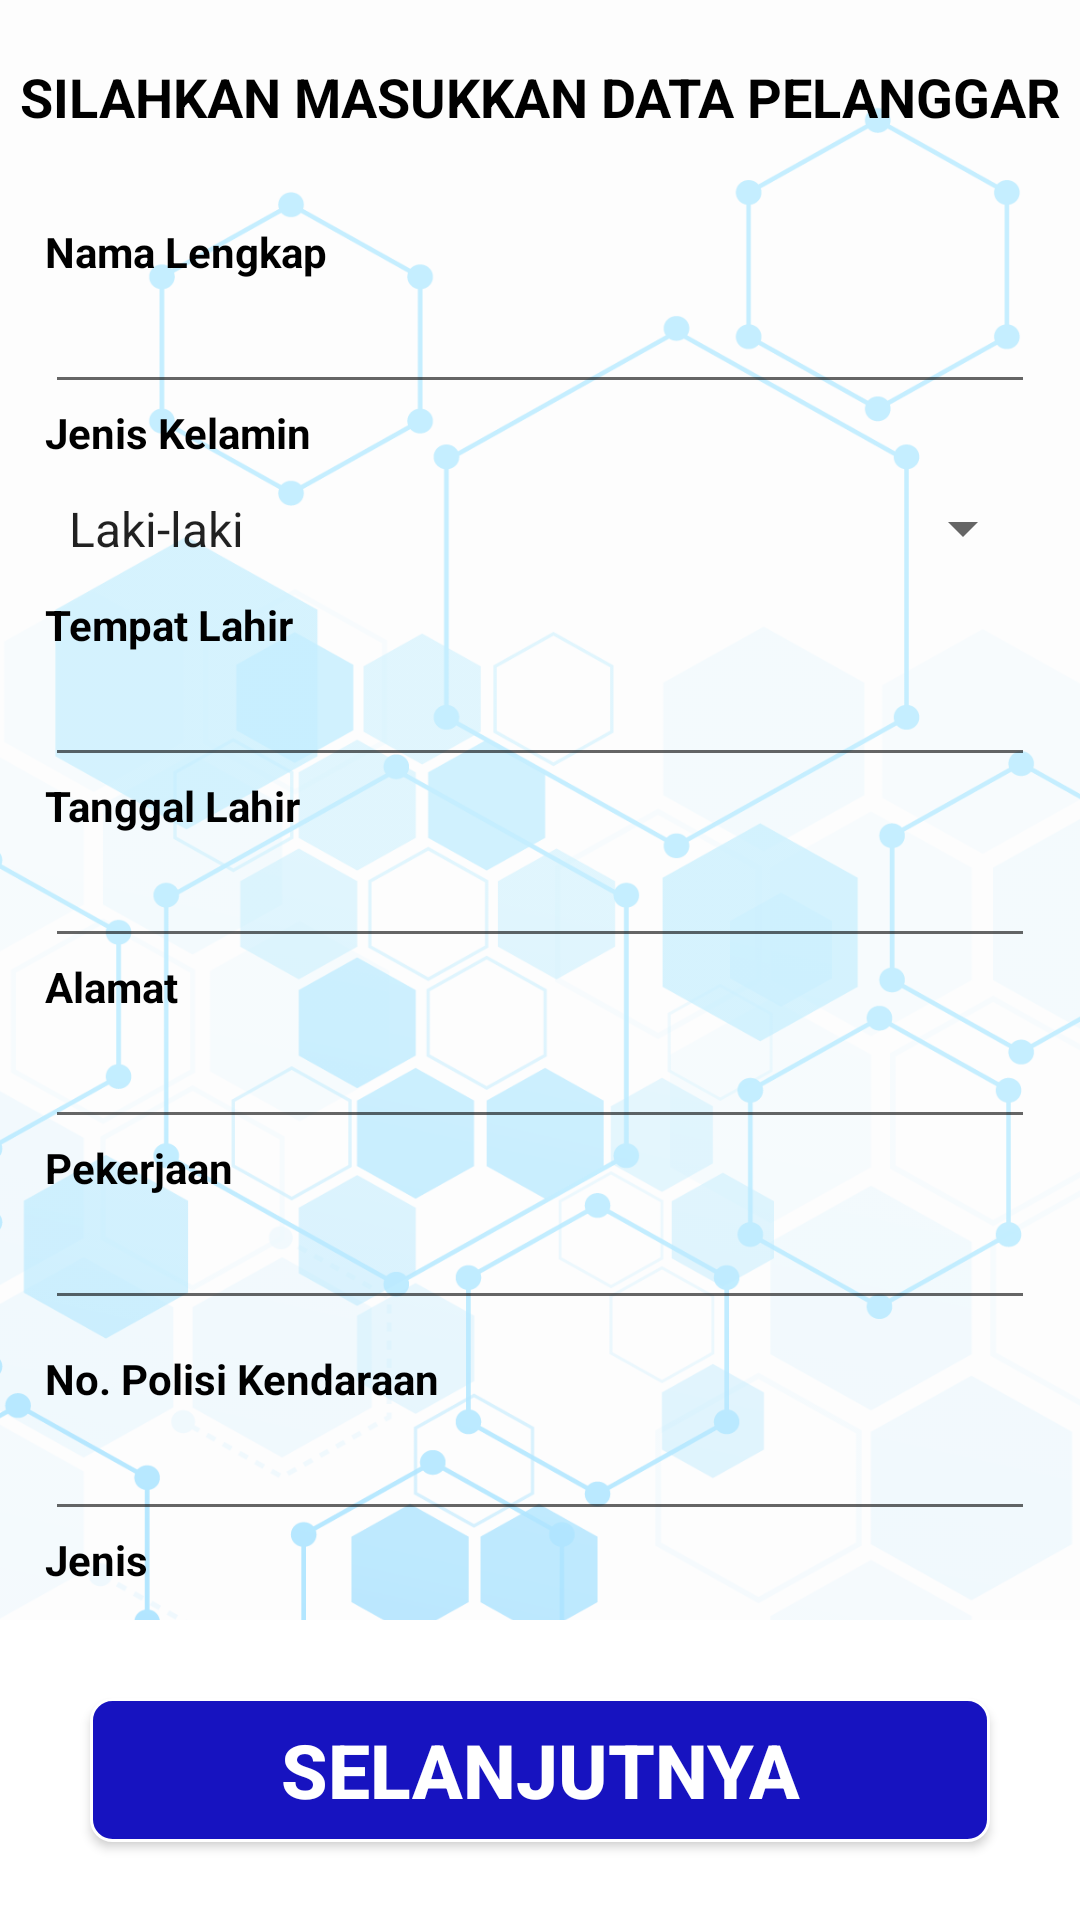

The Android layout XML behind this screen, and the referenced resources:
<!-- AndroidManifest.xml: application theme AppTheme -->
<!-- res/layout/activity_tilang.xml -->
<?xml version="1.0" encoding="utf-8"?>
<RelativeLayout
    xmlns:android="http://schemas.android.com/apk/res/android"
    xmlns:app="http://schemas.android.com/apk/res-auto"
    xmlns:tools="http://schemas.android.com/tools"
    android:layout_width="match_parent"
    android:layout_height="match_parent"
    android:background="@drawable/bg"
    tools:context="com.kelompok1.uas.MyPolis.Tilang">


    <RelativeLayout
        android:layout_width="match_parent"
        android:layout_height="match_parent"
        android:background="#9AFFFFFF"
       >

        <TextView
            android:layout_width="match_parent"
            android:layout_height="wrap_content"
            android:paddingTop="20dp"
            android:id="@+id/silahkan"
            android:textAlignment="center"
            android:textStyle="bold"
            android:textSize="18dp"
            android:textColor="#000000"
            android:text="SILAHKAN MASUKKAN DATA PELANGGAR"/>

        <LinearLayout
            android:layout_width="match_parent"
            android:layout_height="match_parent"
            android:layout_below="@+id/silahkan"
            android:layout_marginLeft="15dp"
            android:layout_marginRight="15dp"
            android:orientation="vertical"
            android:layout_marginTop="30dp">


            <TextView
                android:layout_width="wrap_content"
                android:layout_height="wrap_content"
                android:textColor="#000000"
                android:text="Nama Lengkap"
                android:textStyle="bold" />
            <EditText
                android:id="@+id/txNama_Add"
                android:layout_width="match_parent"
                android:layout_height="wrap_content"
                android:textColor="#000000"
                android:inputType="textCapSentences"/>

            <TextView
                android:layout_width="wrap_content"
                android:layout_height="wrap_content"
                android:textColor="#000000"
                android:text="Jenis Kelamin"
                android:textStyle="bold"/>
            <Spinner
                android:id="@+id/spJK_Add"
                android:layout_width="match_parent"
                android:textColor="#000000"
                android:layout_height="45dp"
                android:entries="@array/jenis_kelamin" />

            <TextView
                android:layout_width="wrap_content"
                android:layout_height="wrap_content"
                android:textColor="#000000"
                android:text="Tempat Lahir"
                android:textStyle="bold"/>
            <EditText
                android:id="@+id/txTempatLahir_Add"
                android:textColor="#000000"
                android:layout_width="match_parent"
                android:layout_height="wrap_content"
                android:inputType="textCapSentences"/>

            <TextView
                android:layout_width="wrap_content"
                android:layout_height="wrap_content"
                android:textColor="#000000"
                android:text="Tanggal Lahir"
                android:textStyle="bold"/>
            <EditText
                android:id="@+id/txTglLahir_Add"
                android:layout_width="match_parent"
                android:layout_height="wrap_content"
                android:textColor="#000000"
                android:inputType="date"
                android:focusable="false"/>

            <TextView
                android:layout_width="wrap_content"
                android:layout_height="wrap_content"
                android:textColor="#000000"
                android:text="Alamat"
                android:textStyle="bold"/>
            <EditText
                android:id="@+id/txAlamat_Add"
                android:layout_width="match_parent"
                android:layout_height="wrap_content"
                android:textColor="#000000"
                android:inputType="textCapSentences"/>

            <TextView
            android:layout_width="wrap_content"
            android:layout_height="wrap_content"
            android:textColor="#000000"
            android:text="Pekerjaan"
            android:textStyle="bold"/>
            <EditText
                android:id="@+id/txpekerjaan_Add"
                android:layout_width="match_parent"
                android:layout_height="wrap_content"
                android:textColor="#000000"
                android:inputType="textCapSentences"/>

            <TextView
                android:layout_width="wrap_content"
                android:layout_height="wrap_content"
                android:textColor="#000000"
                android:layout_marginTop="10dp"
                android:text="No. Polisi Kendaraan"
                android:textStyle="bold"/>
            <EditText
                android:id="@+id/txNopol_Add"
                android:layout_width="match_parent"
                android:layout_height="wrap_content"
                android:textColor="#000000"
                android:inputType="textCapSentences"/>

            <TextView
                android:layout_width="wrap_content"
                android:layout_height="wrap_content"
                android:textColor="#000000"
                android:text="Jenis"
                android:textStyle="bold"/>
            <EditText
                android:id="@+id/txjenismotor_Add"
                android:layout_width="match_parent"
                android:layout_height="wrap_content"
                android:textColor="#000000"
                android:inputType="textCapSentences"/>

        </LinearLayout>
    </RelativeLayout>

    <RelativeLayout
        android:layout_width="match_parent"
        android:layout_height="100dp"
        android:background="#ffffff"
        android:layout_alignParentBottom="true"

       >

        <Button
            android:layout_width="300dp"
            android:layout_height="wrap_content"
            android:id="@+id/next"

            android:layout_centerVertical="true"
            android:layout_centerHorizontal="true"
            android:textStyle="bold"
            android:textColor="#ffffff"
            android:background="@drawable/radius_btn"
            android:textSize="25dp"
            android:text="Selanjutnya"/>

    </RelativeLayout>

</RelativeLayout>
<!-- resources referenced by this layout -->
<resources>
  <string-array name="jenis_kelamin">
          <item>Laki-laki</item>
          <item>Perempuan</item>
      </string-array>
  <!-- drawable bg: png bitmap (drawable-v24, 249224 bytes) -->
  <!-- drawable radius_btn (drawable) -->
  <?xml version="1.0" encoding="utf-8"?>
  <shape xmlns:android="http://schemas.android.com/apk/res/android">
      <solid android:color="#1713C0"/>
  
      <stroke android:width="1dp"
          android:color="#FFFFFF"
          />
  
      <padding android:left="1dp"
          android:top="1dp"
          android:right="1dp"
          android:bottom="1dp"
          />
  
      <corners android:bottomRightRadius="7dp" android:bottomLeftRadius="7dp"
          android:topLeftRadius="7dp" android:topRightRadius="7dp"/>
  </shape>
  <style name="AppTheme" parent="Theme.AppCompat.Light.DarkActionBar">
          
          <item name="colorPrimary">#1713C0</item>
          <item name="colorPrimaryDark">#1713C0</item>
          <item name="colorAccent">@color/colorAccent</item>
      </style>
  <color name="colorAccent">#03DAC5</color>
</resources>
